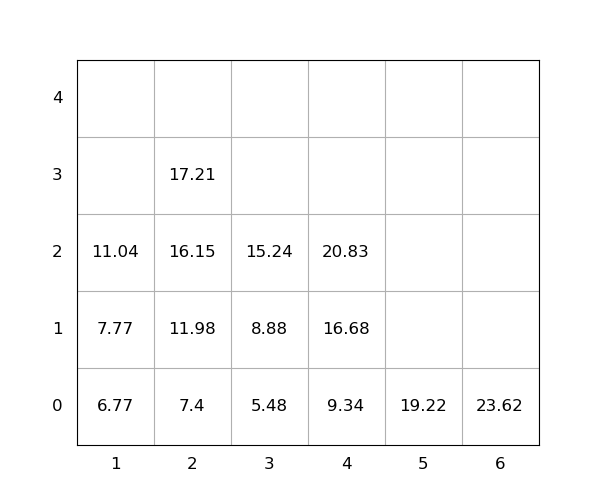

Source data for this figure (header and first rows):
idx, loc_x, loc_y, loc_z, weight, seq, emerg, reloc, size(ft)
1, 6, 0, 0, 23.62, 1, 0, 0, 20
2, 2, 0, 0, 7.4, 2, 0, 0, 20
3, 3, 0, 0, 5.48, 3, 0, 0, 20
4, 5, 0, 0, 19.22, 4, 0, 0, 20
5, 1, 0, 0, 6.77, 5, 0, 0, 20
6, 1, 0, 1, 7.77, 6, 0, 0, 20
7, 2, 0, 1, 11.98, 7, 0, 0, 20
8, 2, 0, 2, 16.15, 8, 0, 0, 20
9, 2, 0, 3, 17.21, 9, 0, 0, 20
10, 1, 0, 2, 11.04, 10, 0, 0, 20
11, 4, 0, 0, 9.34, 11, 0, 0, 20
12, 4, 0, 1, 16.68, 12, 0, 0, 20
13, 4, 0, 2, 20.83, 13, 0, 0, 20
14, 3, 0, 1, 8.88, 14, 0, 0, 20
15, 3, 0, 2, 15.24, 15, 0, 0, 20
